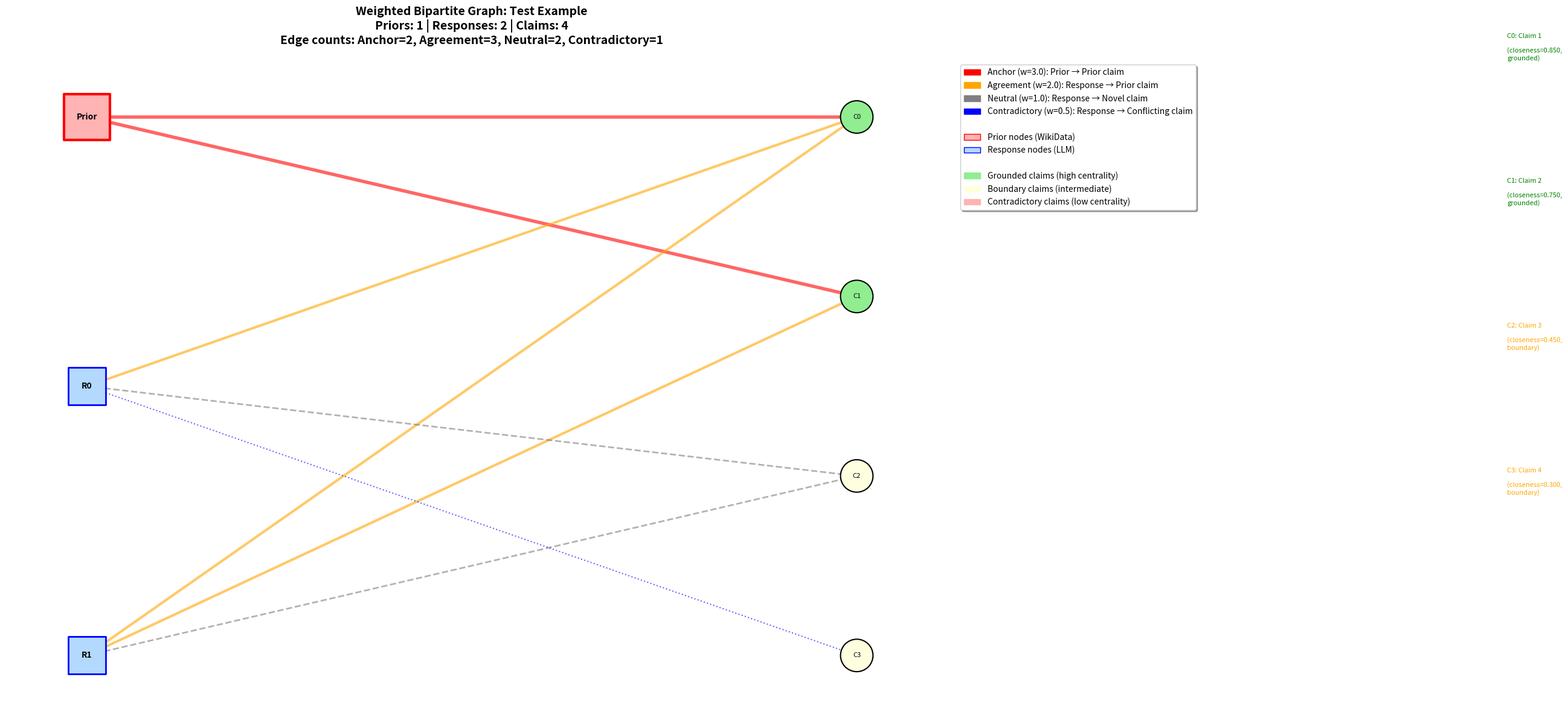

The matplotlib source for this figure:
"""
Visualization module for weighted bipartite graphs
Creates color-coded graph visualizations with edge weight distinctions
"""

import matplotlib.pyplot as plt
import matplotlib.patches as mpatches
import networkx as nx
import numpy as np
from typing import Dict, List, Tuple
import os


class WeightedGraphVisualizer:
    """Visualizes weighted bipartite graphs with color-coded edge types."""

    # Color scheme for different edge types
    EDGE_COLORS = {
        'anchor': '#FF0000',       # Red - Highest weight
        'agreement': '#FFA500',    # Orange - High weight
        'neutral': '#808080',      # Gray - Standard weight
        'contradictory': '#0000FF',  # Blue - Low weight
        'none': '#FFFFFF'          # White - No edge (shouldn't be visible)
    }

    EDGE_WIDTHS = {
        'anchor': 4.0,
        'agreement': 3.0,
        'neutral': 2.0,
        'contradictory': 1.5,
        'none': 0.5
    }

    EDGE_STYLES = {
        'anchor': 'solid',
        'agreement': 'solid',
        'neutral': 'dashed',
        'contradictory': 'dotted',
        'none': 'dotted'
    }

    def __init__(self):
        """Initialize the visualizer."""
        pass

    def visualize_instance(self,
                          instance_data: Dict,
                          output_path: str,
                          max_claims: int = 20,
                          figsize: Tuple[int, int] = (20, 12),
                          show_edge_labels: bool = False):
        """
        Visualize a single instance's weighted bipartite graph.

        Args:
            instance_data: Dictionary containing weighted graph data
            output_path: Path to save the visualization
            max_claims: Maximum number of claims to display (for readability)
            figsize: Figure size (width, height)
            show_edge_labels: Whether to show edge weights on edges
        """
        # Extract data
        weighted_graph = instance_data.get('weighted_graph', {})
        edge_weights = np.array(weighted_graph.get('edge_weights', []))
        edge_types = weighted_graph.get('edge_types', [])
        claims = instance_data.get('breakdown', [])
        prior_claims = instance_data.get('prior_claims', [])
        all_generations = instance_data.get('all_generations', [])

        num_priors = weighted_graph.get('num_priors', 0)
        num_responses = weighted_graph.get('num_responses', 0)
        num_claims = min(weighted_graph.get('num_claims', 0), max_claims)

        # Truncate if too many claims
        if len(claims) > max_claims:
            claims = claims[:max_claims]
            edge_weights = edge_weights[:, :max_claims]
            edge_types = [row[:max_claims] for row in edge_types]

        # Create graph
        G = nx.Graph()

        # Add nodes
        # Prior nodes
        prior_nodes = [f"P{i}" for i in range(num_priors)]
        for node in prior_nodes:
            G.add_node(node, bipartite=0, node_type='prior')

        # Response nodes
        response_nodes = [f"R{i}" for i in range(num_responses)]
        for node in response_nodes:
            G.add_node(node, bipartite=0, node_type='response')

        # Claim nodes
        claim_nodes = [f"C{i}" for i in range(num_claims)]
        for node in claim_nodes:
            G.add_node(node, bipartite=1, node_type='claim')

        # Add edges with attributes
        edges_by_type = {etype: [] for etype in self.EDGE_COLORS.keys()}

        for i in range(num_priors + num_responses):
            for j in range(num_claims):
                weight = edge_weights[i, j]
                if weight > 0:  # Only add edges with positive weight
                    edge_type = edge_types[i][j]

                    if i < num_priors:
                        source = f"P{i}"
                    else:
                        source = f"R{i - num_priors}"

                    target = f"C{j}"

                    G.add_edge(source, target, weight=weight, edge_type=edge_type)
                    edges_by_type[edge_type].append((source, target, weight))

        # Create layout
        pos = self._create_bipartite_layout(
            prior_nodes, response_nodes, claim_nodes, num_claims
        )

        # Create figure
        fig, ax = plt.subplots(figsize=figsize)

        # Draw nodes
        # Prior nodes (red squares)
        if prior_nodes:
            nx.draw_networkx_nodes(
                G, pos,
                nodelist=prior_nodes,
                node_color='#FFB3B3',
                node_shape='s',
                node_size=3000,
                edgecolors='red',
                linewidths=3,
                ax=ax
            )

        # Response nodes (blue squares)
        nx.draw_networkx_nodes(
            G, pos,
            nodelist=response_nodes,
            node_color='#B3D9FF',
            node_shape='s',
            node_size=2000,
            edgecolors='blue',
            linewidths=2,
            ax=ax
        )

        # Claim nodes (circles, colored by category)
        pointwise_dict = instance_data.get('pointwise_dict', [])
        claim_colors = []
        for i in range(num_claims):
            if i < len(pointwise_dict):
                category = pointwise_dict[i].get('category', 'unknown')
                if category == 'grounded':
                    claim_colors.append('#90EE90')  # Light green
                elif category == 'boundary':
                    claim_colors.append('#FFFFE0')  # Light yellow
                elif category == 'contradictory':
                    claim_colors.append('#FFB3B3')  # Light red
                else:
                    claim_colors.append('#FFFFFF')  # White
            else:
                claim_colors.append('#FFFFFF')

        nx.draw_networkx_nodes(
            G, pos,
            nodelist=claim_nodes,
            node_color=claim_colors,
            node_shape='o',
            node_size=1500,
            edgecolors='black',
            linewidths=1.5,
            ax=ax
        )

        # Draw edges by type
        for edge_type, edges in edges_by_type.items():
            if edges and edge_type != 'none':
                edge_list = [(e[0], e[1]) for e in edges]
                nx.draw_networkx_edges(
                    G, pos,
                    edgelist=edge_list,
                    edge_color=self.EDGE_COLORS[edge_type],
                    width=self.EDGE_WIDTHS[edge_type],
                    style=self.EDGE_STYLES[edge_type],
                    alpha=0.6,
                    ax=ax
                )

        # Draw node labels
        # Source node labels (Prior, R0, R1, etc.)
        source_labels = {}
        for node in prior_nodes:
            source_labels[node] = "Prior"
        for i, node in enumerate(response_nodes):
            source_labels[node] = f"R{i}"

        nx.draw_networkx_labels(
            G, pos,
            labels=source_labels,
            font_size=10,
            font_weight='bold',
            ax=ax
        )

        # Claim node labels (C0, C1, etc.)
        claim_labels = {f"C{i}": f"C{i}" for i in range(num_claims)}
        nx.draw_networkx_labels(
            G, pos,
            labels=claim_labels,
            font_size=8,
            ax=ax
        )

        # Add edge weight labels if requested
        if show_edge_labels:
            edge_labels = {}
            for edge_type, edges in edges_by_type.items():
                for source, target, weight in edges:
                    edge_labels[(source, target)] = f"{weight:.1f}"

            nx.draw_networkx_edge_labels(
                G, pos,
                edge_labels=edge_labels,
                font_size=6,
                ax=ax
            )

        # Create legend
        legend_elements = [
            # Edge types
            mpatches.Patch(color=self.EDGE_COLORS['anchor'], label='Anchor (w=3.0): Prior → Prior claim'),
            mpatches.Patch(color=self.EDGE_COLORS['agreement'], label='Agreement (w=2.0): Response → Prior claim'),
            mpatches.Patch(color=self.EDGE_COLORS['neutral'], label='Neutral (w=1.0): Response → Novel claim'),
            mpatches.Patch(color=self.EDGE_COLORS['contradictory'], label='Contradictory (w=0.5): Response → Conflicting claim'),
            mpatches.Patch(color='white', label=''),  # Spacer
            # Node types
            mpatches.Patch(facecolor='#FFB3B3', edgecolor='red', label='Prior nodes (WikiData)'),
            mpatches.Patch(facecolor='#B3D9FF', edgecolor='blue', label='Response nodes (LLM)'),
            mpatches.Patch(color='white', label=''),  # Spacer
            # Claim categories
            mpatches.Patch(color='#90EE90', label='Grounded claims (high centrality)'),
            mpatches.Patch(color='#FFFFE0', label='Boundary claims (intermediate)'),
            mpatches.Patch(color='#FFB3B3', label='Contradictory claims (low centrality)'),
        ]

        ax.legend(
            handles=legend_elements,
            loc='upper left',
            bbox_to_anchor=(1.02, 1),
            fontsize=10,
            frameon=True,
            fancybox=True,
            shadow=True
        )

        # Add title with statistics
        entity = instance_data.get('entity', 'Unknown')
        title = f"Weighted Bipartite Graph: {entity}\n"
        title += f"Priors: {num_priors} | Responses: {num_responses} | Claims: {num_claims}\n"
        title += f"Edge counts: Anchor={len(edges_by_type['anchor'])}, "
        title += f"Agreement={len(edges_by_type['agreement'])}, "
        title += f"Neutral={len(edges_by_type['neutral'])}, "
        title += f"Contradictory={len(edges_by_type['contradictory'])}"

        ax.set_title(title, fontsize=14, fontweight='bold', pad=20)
        ax.axis('off')

        # Add claim text on the right side
        claim_text_x = 1.25
        claim_text_y_start = 0.95
        claim_text_y_step = 0.8 / max(num_claims, 1)

        for i in range(num_claims):
            claim_text = claims[i]
            if len(claim_text) > 80:
                claim_text = claim_text[:77] + "..."

            # Get category for coloring
            category = 'unknown'
            if i < len(pointwise_dict):
                category = pointwise_dict[i].get('category', 'unknown')
                closeness = pointwise_dict[i].get('weighted_closeness', 0)
                claim_text = f"C{i}: {claim_text}\n     (closeness={closeness:.3f}, {category})"

            color = 'black'
            if category == 'grounded':
                color = 'green'
            elif category == 'boundary':
                color = 'orange'
            elif category == 'contradictory':
                color = 'red'

            fig.text(
                claim_text_x, claim_text_y_start - i * claim_text_y_step,
                claim_text,
                fontsize=8,
                verticalalignment='top',
                color=color,
                wrap=True
            )

        plt.tight_layout()
        plt.savefig(output_path, dpi=300, bbox_inches='tight')
        plt.close()

        print(f"  Saved visualization to: {output_path}")

    def _create_bipartite_layout(self,
                                  prior_nodes: List[str],
                                  response_nodes: List[str],
                                  claim_nodes: List[str],
                                  num_claims: int) -> Dict:
        """
        Create a bipartite layout with priors and responses on the left,
        claims on the right.

        Args:
            prior_nodes: List of prior node IDs
            response_nodes: List of response node IDs
            claim_nodes: List of claim node IDs
            num_claims: Number of claims

        Returns:
            Dictionary mapping node IDs to (x, y) positions
        """
        pos = {}

        # Source nodes (priors + responses) on the left
        num_sources = len(prior_nodes) + len(response_nodes)
        source_y_positions = np.linspace(1, 0, num_sources)

        # Prior nodes at the top
        for i, node in enumerate(prior_nodes):
            pos[node] = (0, source_y_positions[i])

        # Response nodes below
        for i, node in enumerate(response_nodes):
            pos[node] = (0, source_y_positions[len(prior_nodes) + i])

        # Claim nodes on the right
        claim_y_positions = np.linspace(1, 0, num_claims)
        for i, node in enumerate(claim_nodes):
            pos[node] = (1, claim_y_positions[i])

        return pos

    def visualize_batch(self,
                       sequences: List[Dict],
                       output_dir: str,
                       max_instances: int = 10,
                       max_claims: int = 20):
        """
        Visualize multiple instances in batch.

        Args:
            sequences: List of instance dictionaries
            output_dir: Directory to save visualizations
            max_instances: Maximum number of instances to visualize
            max_claims: Maximum claims per graph
        """
        os.makedirs(output_dir, exist_ok=True)

        print(f"\nGenerating visualizations for {min(len(sequences), max_instances)} instances...")

        for i, instance in enumerate(sequences[:max_instances]):
            entity = instance.get('entity', f'instance_{i}')
            # Clean entity name for filename
            safe_entity = "".join(c if c.isalnum() or c in (' ', '-', '_') else '_' for c in entity)
            safe_entity = safe_entity.replace(' ', '_')[:50]

            output_path = os.path.join(output_dir, f"weighted_graph_{i}_{safe_entity}.png")

            print(f"  [{i+1}/{min(len(sequences), max_instances)}] Visualizing: {entity}")

            try:
                self.visualize_instance(
                    instance,
                    output_path,
                    max_claims=max_claims,
                    show_edge_labels=False
                )
            except Exception as e:
                print(f"    Error visualizing instance {i}: {e}")
                continue

        print(f"\n✓ Visualizations saved to: {output_dir}")


def visualize_weighted_graphs(sequences: List[Dict],
                              output_dir: str,
                              max_instances: int = 10,
                              max_claims: int = 20):
    """
    Main function to visualize weighted bipartite graphs.

    Args:
        sequences: List of sequence dictionaries with weighted graph data
        output_dir: Directory to save visualizations
        max_instances: Maximum number of instances to visualize
        max_claims: Maximum claims to show per graph
    """
    visualizer = WeightedGraphVisualizer()
    visualizer.visualize_batch(sequences, output_dir, max_instances, max_claims)


if __name__ == "__main__":
    # Test visualization with mock data
    import json

    print("Testing weighted graph visualization...")

    test_instance = {
        'entity': 'Test Example',
        'all_generations': ['Response 1', 'Response 2'],
        'prior_claims': ['Prior claim 1', 'Prior claim 2'],
        'breakdown': [
            'Claim 1',
            'Claim 2',
            'Claim 3',
            'Claim 4'
        ],
        'weighted_graph': {
            'edge_weights': [
                [3.0, 3.0, 0.0, 0.0],  # Prior
                [2.0, 0.0, 1.0, 0.5],  # Response 0
                [2.0, 2.0, 1.0, 0.0],  # Response 1
            ],
            'edge_types': [
                ['anchor', 'anchor', 'none', 'none'],
                ['agreement', 'none', 'neutral', 'contradictory'],
                ['agreement', 'agreement', 'neutral', 'none']
            ],
            'num_priors': 1,
            'num_responses': 2,
            'num_claims': 4
        },
        'pointwise_dict': [
            {'claim': 'Claim 1', 'category': 'grounded', 'weighted_closeness': 0.85},
            {'claim': 'Claim 2', 'category': 'grounded', 'weighted_closeness': 0.75},
            {'claim': 'Claim 3', 'category': 'boundary', 'weighted_closeness': 0.45},
            {'claim': 'Claim 4', 'category': 'boundary', 'weighted_closeness': 0.30},
        ]
    }

    visualizer = WeightedGraphVisualizer()
    visualizer.visualize_instance(test_instance, 'test_weighted_graph.png', max_claims=20)
    print("\n✓ Test visualization saved to: test_weighted_graph.png")
